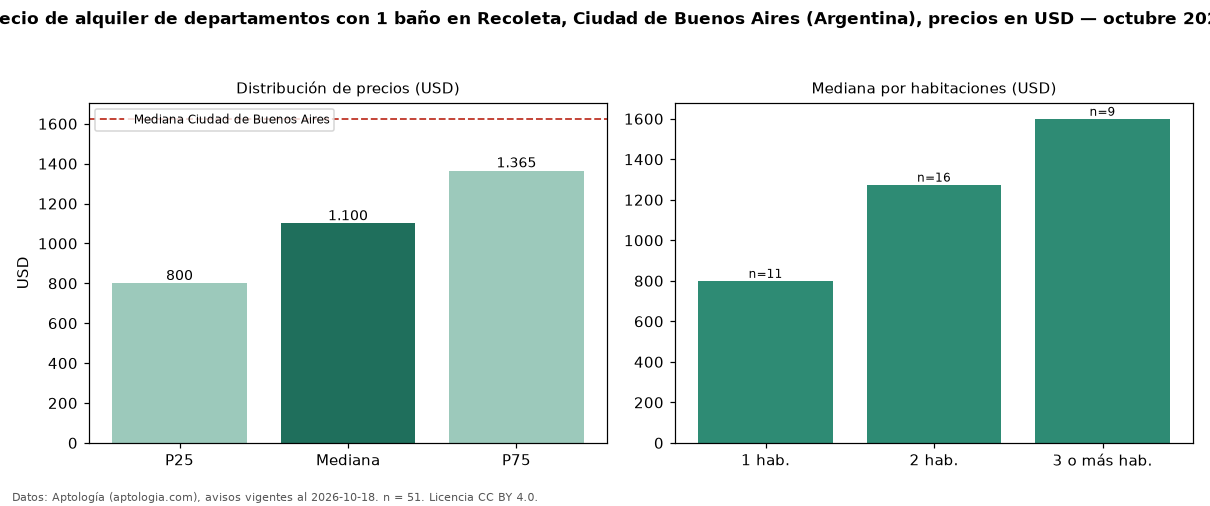

The file beside this chart, header and first rows:
seccion, metrica, valor, moneda, n
filtro, ban1, con 1 baño, , 51
precio, p25, 800.0, USD, 51
precio, mediana, 1100, USD, 51
precio, p75, 1365, USD, 51
precio, minimo, 480.0, USD, 51
precio, maximo, 2800, USD, 51
m2, mediana_precio_m2, 19.05, USD, 49
m2, area_mediana_m2, 47.0, m2, 49
banos, mediana_banos, 1.0, , 
habitaciones, 1, 800.0, USD, 11
habitaciones, 2, 1275, USD, 16
habitaciones, 3+, 1600, USD, 9
ciudad, mediana_ciudad_referencia, 1625, USD, 
ciudad, mediana_m2_ciudad, 20.0, USD, 
fuente, fecha_datos, 2026-10-18, , 
fuente, atribucion, https://www.aptologia.com/ar, , 
fuente, licencia, CC BY 4.0, , 
